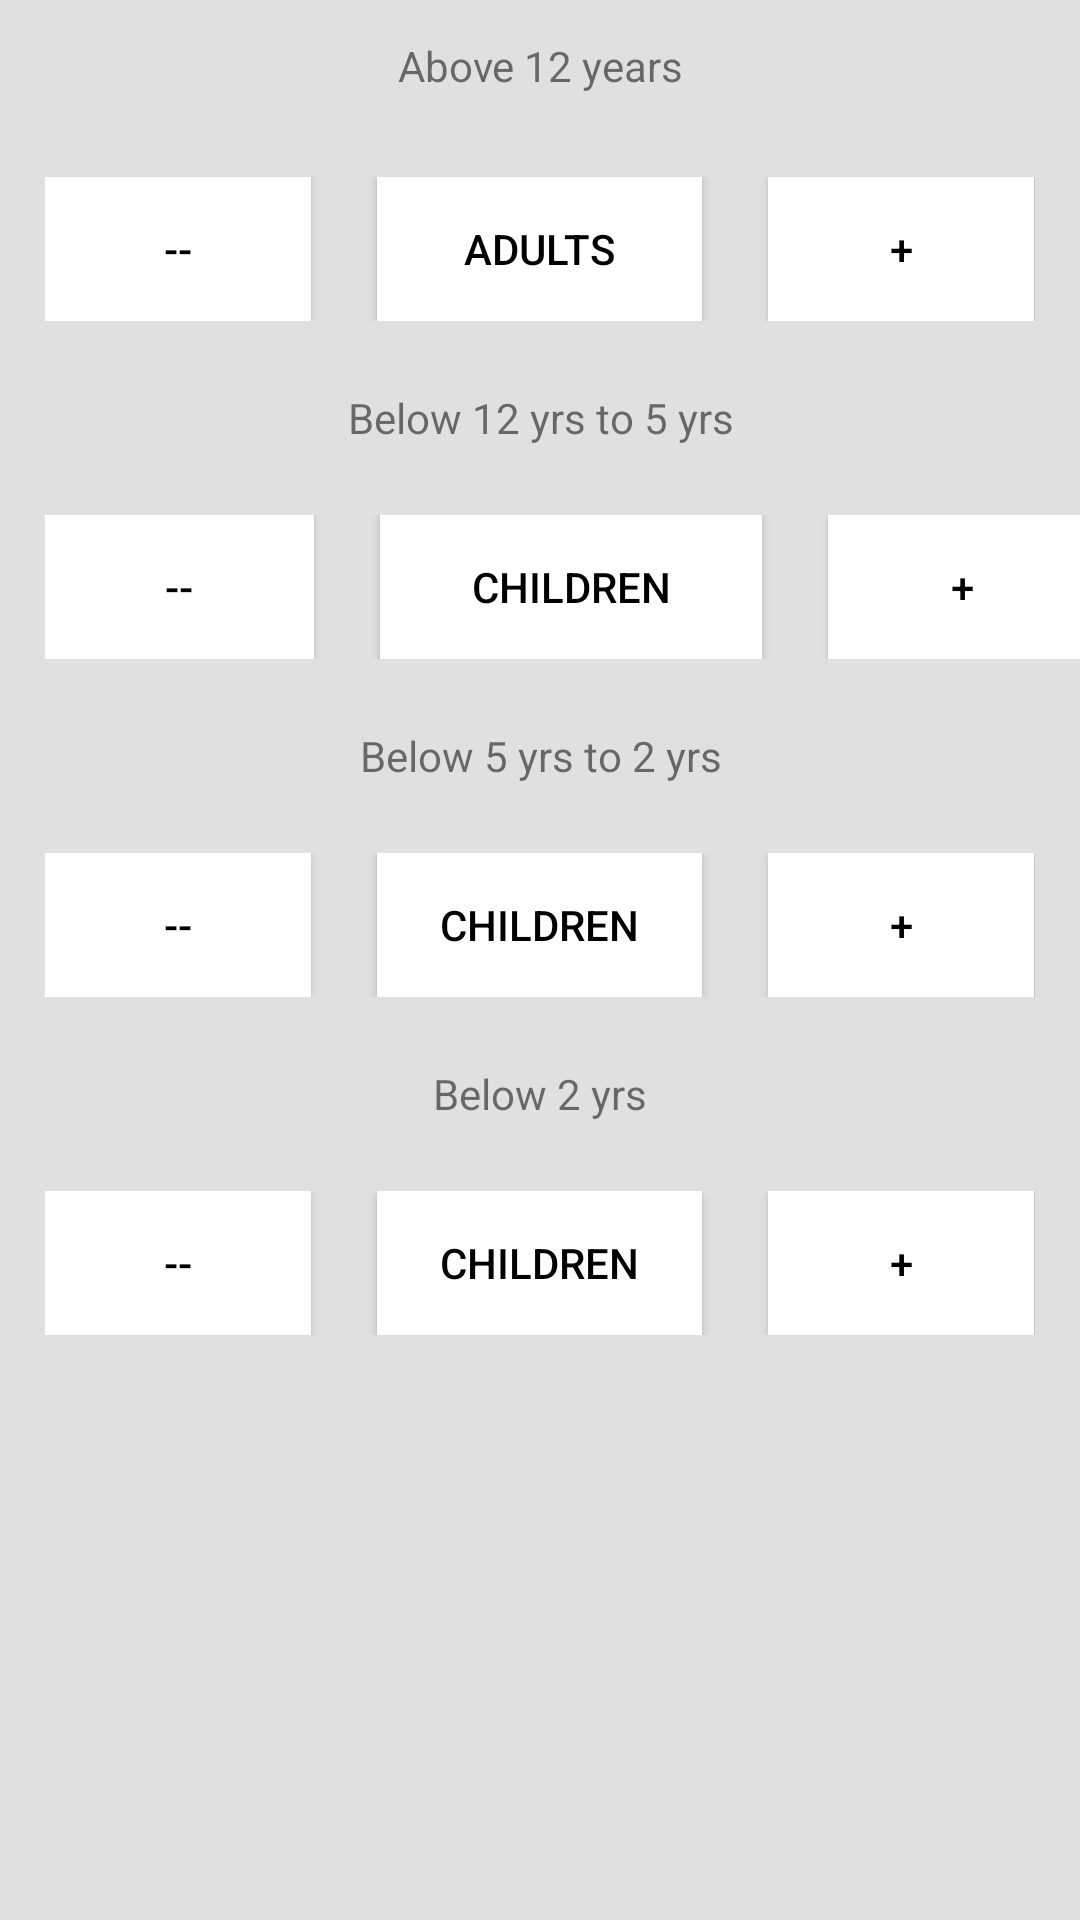

The Android layout XML behind this screen, and the referenced resources:
<!-- AndroidManifest.xml: application theme MyMaterialTheme -->
<!-- res/layout/plan_your_trip.xml -->
<?xml version="1.0" encoding="utf-8"?>
<LinearLayout xmlns:android="http://schemas.android.com/apk/res/android"
    android:orientation="vertical" android:layout_width="match_parent"
    android:layout_height="match_parent"
    android:weightSum="1"
    android:background="@color/filterButtonBG">

    <TextView
        android:layout_width="134dp"
        android:layout_height="44dp"
        android:textAppearance="?android:attr/textAppearanceSmall"
        android:text="Above 12 years"
        android:id="@+id/textViewAdults"
        android:layout_gravity="center_horizontal"
        android:gravity="center_vertical|center_horizontal" />

    <LinearLayout
        android:orientation="horizontal"
        android:layout_width="match_parent"
        android:layout_height="wrap_content"
        android:weightSum="5"
        android:layout_margin="15dp"
        android:background="@drawable/round_edittext_day_night"
        android:gravity="center"
        android:id="@+id/linearLayout">

        <Button
            android:layout_width="wrap_content"
            android:layout_height="wrap_content"
            android:text="--"
            android:layout_weight="0.2"
            android:background="@color/white"
            android:id="@+id/button" />

        <LinearLayout
            android:orientation="horizontal"
            android:layout_width="2dp"
            android:background="@color/filterButtonBG"
            android:layout_margin="10dp"
            android:layout_height="match_parent" />

        <Button
            android:layout_width="wrap_content"
            android:layout_height="wrap_content"
            android:text="Adults"
            android:layout_weight="4.6"
            android:background="@color/white"
            android:id="@+id/button6" />

        <LinearLayout
            android:orientation="horizontal"
            android:layout_width="2dp"
            android:background="@color/filterButtonBG"
            android:layout_margin="10dp"
            android:layout_height="match_parent" />

        <Button
            android:layout_width="wrap_content"
            android:layout_height="wrap_content"
            android:text="+"
            android:layout_weight="0.2"
            android:background="@color/white"
            android:id="@+id/button7" />
    </LinearLayout>

    <TextView
        android:layout_width="wrap_content"
        android:layout_height="wrap_content"
        android:textAppearance="?android:attr/textAppearanceSmall"
        android:text="Below 12 yrs to 5 yrs"
        android:id="@+id/textView"
        android:layout_gravity="center_horizontal"
        android:layout_weight="0.07"
        android:gravity="center_vertical|center_horizontal" />

    <LinearLayout
        android:orientation="horizontal"
        android:layout_width="351dp"
        android:layout_height="wrap_content"
        android:weightSum="5"
        android:layout_margin="15dp"
        android:background="@drawable/round_edittext_day_night"
        android:gravity="center"
        >

        <Button
            android:layout_width="wrap_content"
            android:layout_height="wrap_content"
            android:text="--"
            android:layout_weight="0.2"
            android:background="@color/white"
            android:id="@+id/btnChildrenMinus" />

        <LinearLayout
            android:orientation="horizontal"
            android:layout_width="2dp"
            android:background="@color/filterButtonBG"
            android:layout_margin="10dp"
            android:layout_height="match_parent" />

        <Button
            android:layout_width="wrap_content"
            android:layout_height="wrap_content"
            android:text="Children"
            android:layout_weight="4.6"
            android:background="@color/white"
            android:id="@+id/button5" />

        <LinearLayout
            android:orientation="horizontal"
            android:layout_width="2dp"
            android:background="@color/filterButtonBG"
            android:layout_margin="10dp"
            android:layout_height="match_parent" />

        <Button
            android:layout_width="wrap_content"
            android:layout_height="wrap_content"
            android:text="+"
            android:layout_weight="0.2"
            android:background="@color/white"
            android:id="@+id/btnChildrenPlus" />
    </LinearLayout>

    <TextView
        android:layout_width="wrap_content"
        android:layout_height="wrap_content"
        android:textAppearance="?android:attr/textAppearanceSmall"
        android:text="Below 5 yrs to 2 yrs"
        android:id="@+id/textViewChildren5to2"
        android:layout_gravity="center_horizontal"
        android:layout_weight="0.07"
        android:gravity="center_vertical|center_horizontal" />

    <LinearLayout
        android:orientation="horizontal"
        android:layout_width="match_parent"
        android:layout_height="wrap_content"
        android:weightSum="5"
        android:layout_margin="15dp"
        android:background="@drawable/round_edittext_day_night"
        android:gravity="center"
        android:id="@+id/linearLayout2"
        android:layout_gravity="center_horizontal">

        <Button
            android:layout_width="wrap_content"
            android:layout_height="wrap_content"
            android:text="--"
            android:layout_weight="0.2"
            android:background="@color/white"
            android:id="@+id/button8" />

        <LinearLayout
            android:orientation="horizontal"
            android:layout_width="2dp"
            android:background="@color/filterButtonBG"
            android:layout_margin="10dp"
            android:layout_height="match_parent" />

        <Button
            android:layout_width="wrap_content"
            android:layout_height="wrap_content"
            android:text="Children"
            android:layout_weight="4.6"
            android:background="@color/white"
            android:id="@+id/button9" />

        <LinearLayout
            android:orientation="horizontal"
            android:layout_width="2dp"
            android:background="@color/filterButtonBG"
            android:layout_margin="10dp"
            android:layout_height="match_parent" />

        <Button
            android:layout_width="wrap_content"
            android:layout_height="wrap_content"
            android:text="+"
            android:layout_weight="0.2"
            android:background="@color/white"
            android:id="@+id/button10" />
    </LinearLayout>

    <TextView
        android:layout_width="wrap_content"
        android:layout_height="wrap_content"
        android:textAppearance="?android:attr/textAppearanceSmall"
        android:text="Below 2 yrs"
        android:id="@+id/textView2"
        android:layout_gravity="center_horizontal"
        android:layout_weight="0.07"
        android:gravity="center_vertical|center_horizontal" />

    <LinearLayout
        android:orientation="horizontal"
        android:layout_width="match_parent"
        android:layout_height="wrap_content"
        android:weightSum="5"
        android:layout_margin="15dp"
        android:background="@drawable/round_edittext_day_night"
        android:gravity="center"
        android:id="@+id/linearLayout3"
        android:layout_gravity="center_horizontal" >

        <Button
            android:layout_width="wrap_content"
            android:layout_height="wrap_content"
            android:text="--"
            android:layout_weight="0.2"
            android:background="@color/white"
            android:id="@+id/button11" />

        <LinearLayout
            android:orientation="horizontal"
            android:layout_width="2dp"
            android:background="@color/filterButtonBG"
            android:layout_margin="10dp"
            android:layout_height="match_parent" />

        <Button
            android:layout_width="wrap_content"
            android:layout_height="wrap_content"
            android:text="Children"
            android:layout_weight="4.6"
            android:background="@color/white"
            android:id="@+id/button12" />

        <LinearLayout
            android:orientation="horizontal"
            android:layout_width="2dp"
            android:background="@color/filterButtonBG"
            android:layout_margin="10dp"
            android:layout_height="match_parent" />

        <Button
            android:layout_width="wrap_content"
            android:layout_height="wrap_content"
            android:text="+"
            android:layout_weight="0.2"
            android:background="@color/white"
            android:id="@+id/button13" />
    </LinearLayout>

</LinearLayout>
<!-- resources referenced by this layout -->
<resources>
  <color name="filterButtonBG">#E0E0E0</color>
  <color name="white">#FFFFFF</color>
  <style name="MyMaterialTheme" parent="MyMaterialTheme.Base">
  
      </style>
  <style name="MyMaterialTheme.Base" parent="Theme.AppCompat.Light.DarkActionBar">
          <item name="android:windowNoTitle">true</item>
          <item name="windowActionBar">false</item>
          <item name="colorPrimary">@color/colorPrimary</item>
          <item name="colorPrimaryDark">@color/colorPrimaryDark</item>
          <item name="android:actionMenuTextColor">@color/colorAccent</item>
          <item name="colorAccent">@color/colorAccent</item>
          <item name="android:textColorPrimary">@color/textColorPrimary</item>
          <item name="android:windowBackground">@color/windowBackground</item>
      </style>
  <color name="colorPrimary">#F9A825</color>
  <color name="colorPrimaryDark">#121212</color>
  <color name="colorAccent">#FF80AB</color>
  <color name="textColorPrimary">#000000</color>
  <color name="windowBackground">#FFFFFF</color>
</resources>
